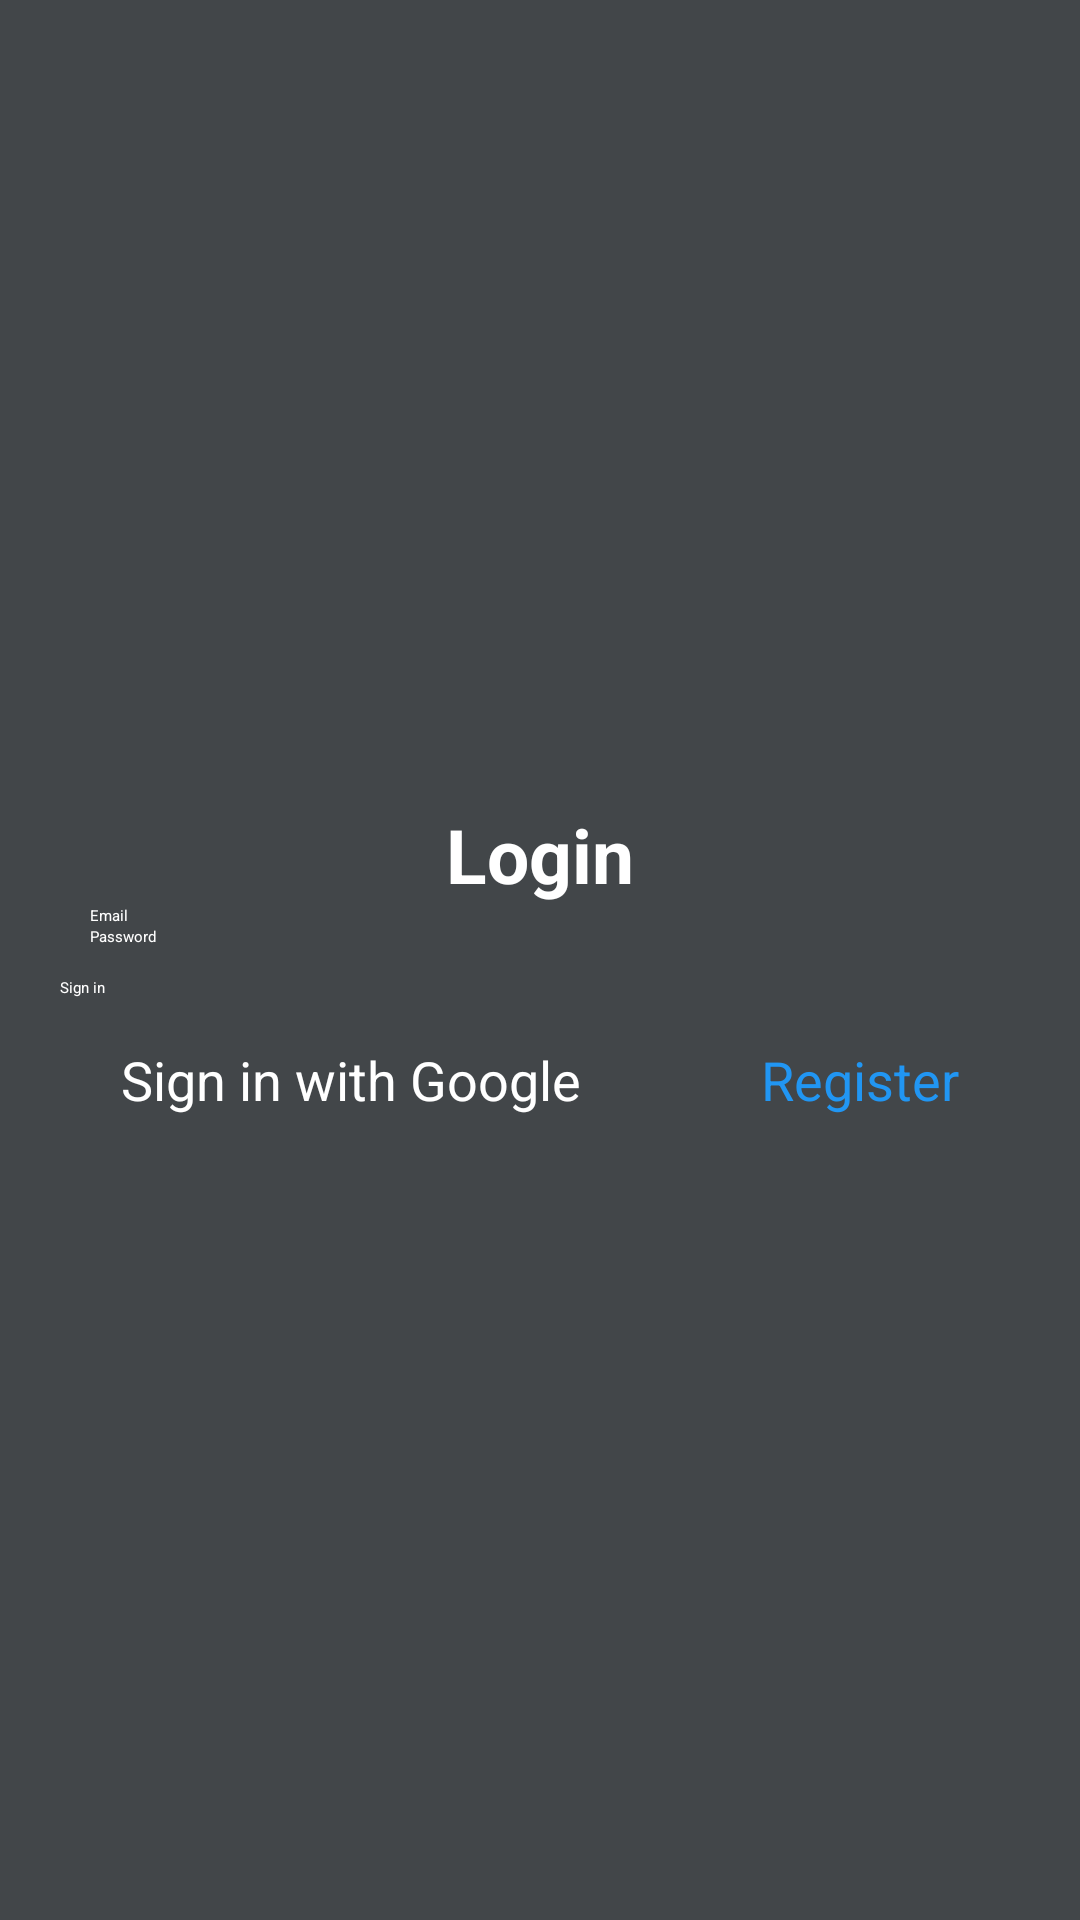

Produce the Android XML layout that renders to this screen, including the resource entries it uses.
<!-- AndroidManifest.xml: activity theme Theme.OrderApp.NoActionBar -->
<!-- res/layout/activity_login.xml -->
<?xml version="1.0" encoding="utf-8"?>
<RelativeLayout
    xmlns:android="http://schemas.android.com/apk/res/android"
    xmlns:app="http://schemas.android.com/apk/res-auto"
    xmlns:tools="http://schemas.android.com/tools"
    android:layout_width="match_parent"
    android:layout_height="match_parent"
    android:background="@color/grey"
    tools:context=".Presentation.View.LoginActivity">

    <LinearLayout
        android:layout_width="match_parent"
        android:layout_height="wrap_content"
        android:gravity="center"
        android:layout_centerVertical="true"
        android:orientation="vertical">

        <TextView
            android:layout_width="wrap_content"
            android:layout_height="match_parent"
            android:text="Login"
            android:textColor="@color/white"
            android:textAppearance="@style/Base.TextAppearance.AppCompat.Headline"
            android:textSize="25sp"
            android:textStyle="bold"/>

        <EditText
            android:id="@+id/loginEt"
            android:layout_width="match_parent"
            android:layout_height="wrap_content"
            android:hint="Email"
            android:textColorHint="@color/white"
            android:backgroundTint="@color/white"
            android:layout_marginLeft="30dp"
            android:layout_marginRight="30dp"/>

        <EditText
            android:id="@+id/passwordEt"
            android:layout_width="match_parent"
            android:layout_height="wrap_content"
            android:hint="Password"
            android:textColorHint="@color/white"
            android:backgroundTint="@color/white"
            android:layout_marginLeft="30dp"
            android:layout_marginRight="30dp"/>


        <Button
            android:id="@+id/loginBt"
            android:layout_width="match_parent"
            android:layout_height="wrap_content"
            android:hint="Sign in"
            android:layout_marginLeft="20dp"
            android:layout_marginRight="20dp"
            android:layout_marginTop="10dp"
            android:textColorHint="@color/white"/>

        <LinearLayout
            android:layout_width="match_parent"
            android:layout_height="wrap_content"
            android:layout_marginTop="15dp"
            android:gravity="center"
            android:orientation="horizontal">

            <TextView
                android:id="@+id/signWithGoogleTv"
                android:layout_width="wrap_content"
                android:layout_height="wrap_content"
                android:text="Sign in with Google"
                android:textSize="18sp"
                android:gravity="center"
                android:textColor="@color/white"/>

            <TextView
                android:id="@+id/registerTv"
                android:layout_width="wrap_content"
                android:layout_height="wrap_content"
                android:gravity="center"
                android:layout_marginLeft="60dp"
                android:textSize="18sp"
                android:textColor="@color/blue"
                android:text="Register"/>

        </LinearLayout>




    </LinearLayout>





</RelativeLayout>
<!-- resources referenced by this layout -->
<resources>
  <color name="blue">#2196F3</color>
  <color name="grey">#424649</color>
  <color name="white">#FFFFFFFF</color>
</resources>
